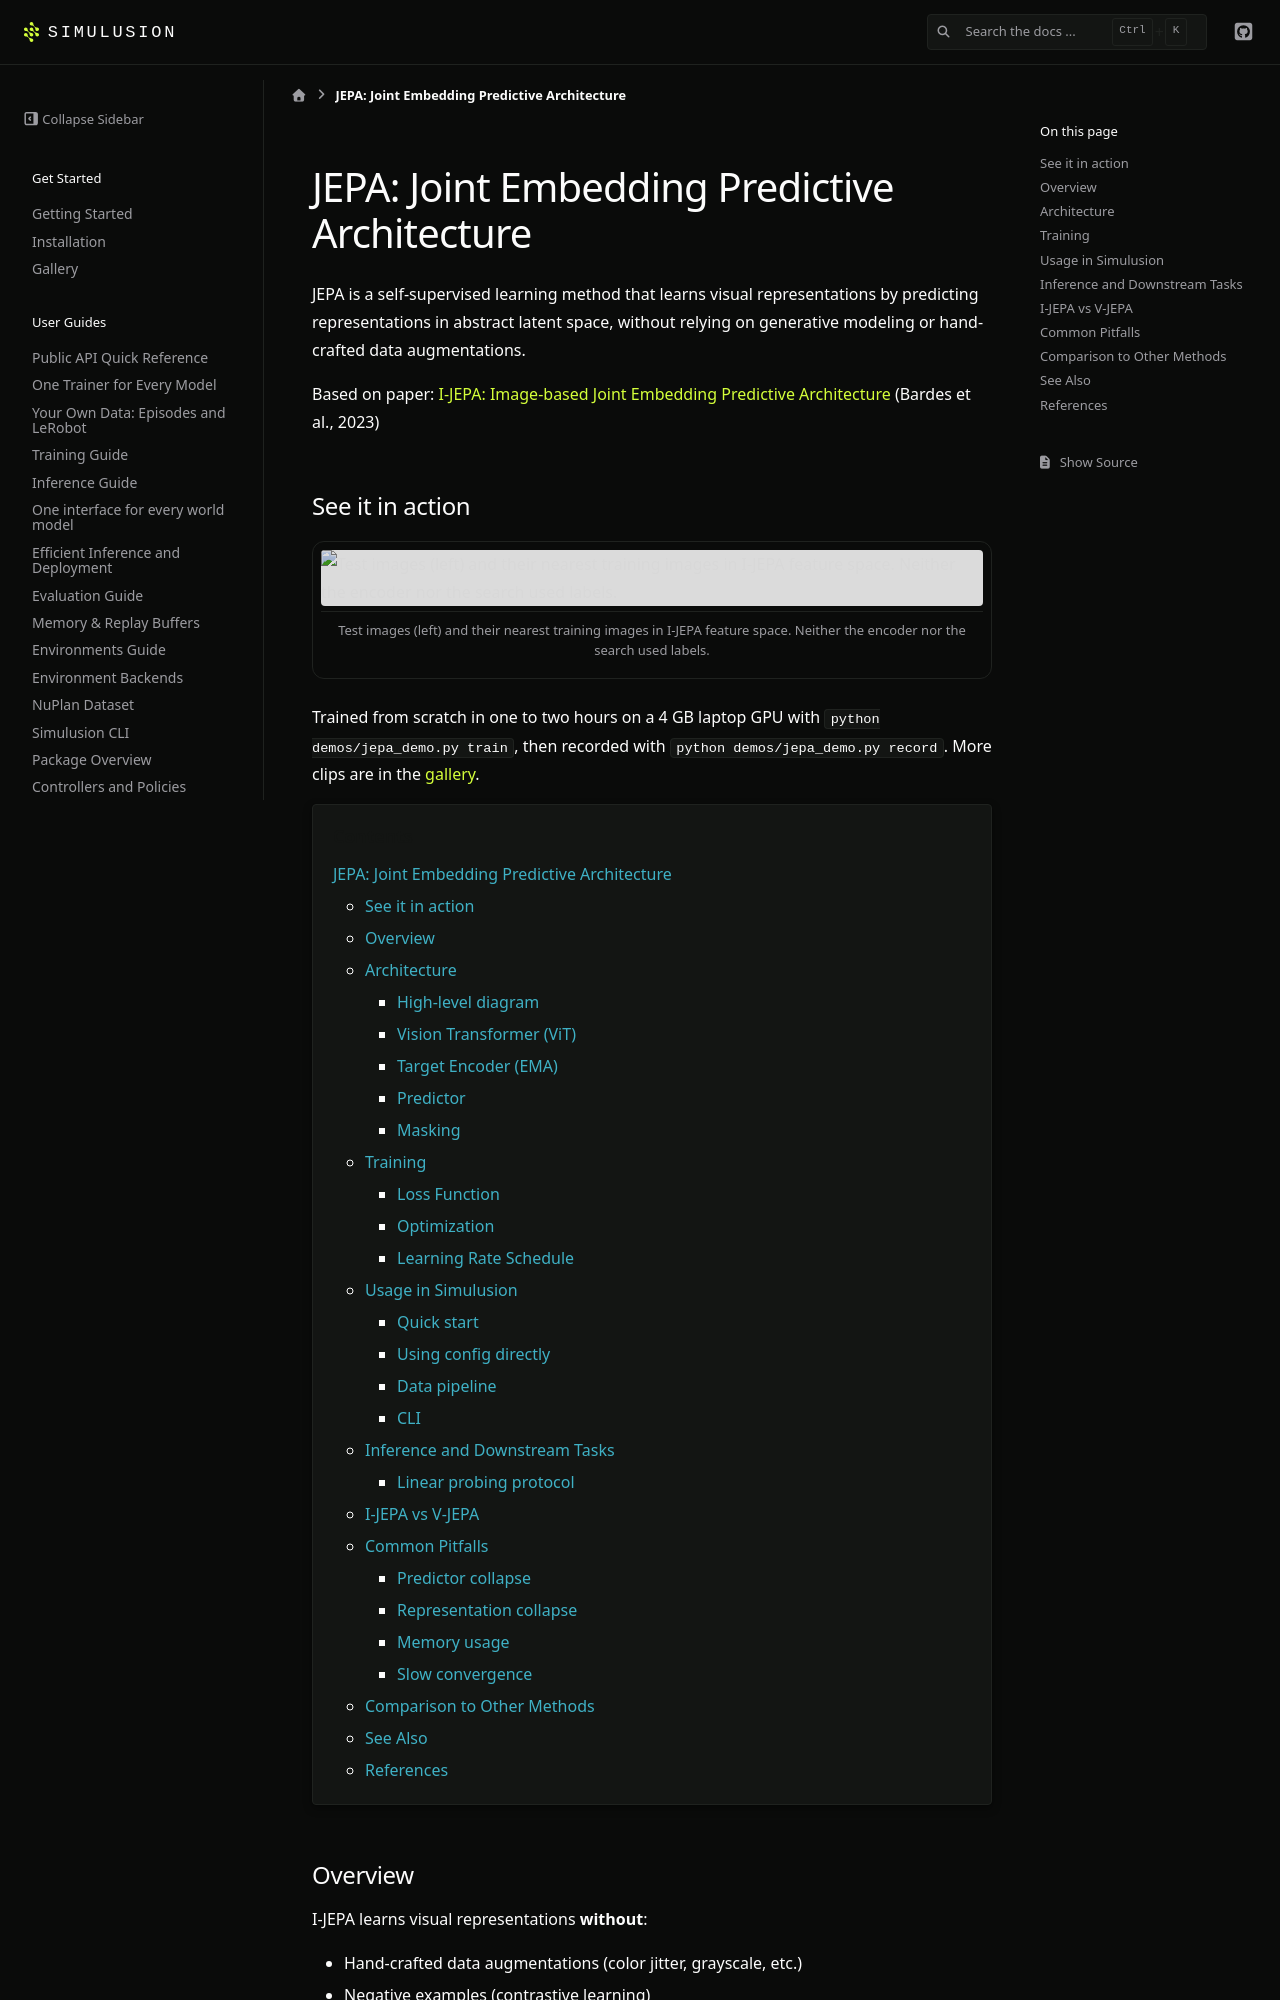

repository: ParamThakkar123/simulusion · page: pr-preview/pr-228/jepa.html · generator: sphinx

# JEPA: Joint Embedding Predictive Architecture

JEPA is a self-supervised learning method that learns visual representations by predicting
representations in abstract latent space, without relying on generative modeling or
hand-crafted data augmentations.

Based on paper: [I-JEPA: Image-based Joint Embedding Predictive Architecture](https://arxiv.org/abs/2301.08243) (Bardes et al., 2023)

## See it in action

```{raw} html
<figure class="demo-media">
  <img src="_static/gallery/jepa_neighbours.png" alt="Test images (left) and their nearest training images in I-JEPA feature space. Neither the encoder nor the search used labels." loading="lazy">
  <figcaption>Test images (left) and their nearest training images in I-JEPA feature space. Neither the encoder nor the search used labels.</figcaption>
</figure>
```

Trained from scratch in one to two hours on a 4 GB laptop GPU with
`python demos/jepa_demo.py train`, then recorded with `python demos/jepa_demo.py record`.
More clips are in the {ref}`gallery <gallery-i-jepa>`.

```{contents} Contents
:depth: 3
```

## Overview

I-JEPA learns visual representations **without**:
- Hand-crafted data augmentations (color jitter, grayscale, etc.)
- Negative examples (contrastive learning)
- Pixel-level reconstruction (autoencoders, MAE)

Instead, it predicts the **latent representation** of one image region from
another region using a Vision Transformer (ViT) backbone. The predictor operates
in embedding space, not pixel space, which forces the model to learn
semantically meaningful features.

```{mermaid}
graph TD
    A["Input image x"] --> B["Context encoder f_θ"]
    A --> C["Target encoder f_θ̄ (EMA)"]
    B --> D["Context patches (masked)"]
    C --> E["Target patches"]
    D --> F["Predictor g_φ"]
    E --> G["Target representation sg(y_target)"]
    F --> H["Predicted representation ŷ"]
    H --> I["L2 loss"]
    G --> I
    I --> J["sg: stop-gradient through target encoder"]
```

## Architecture
